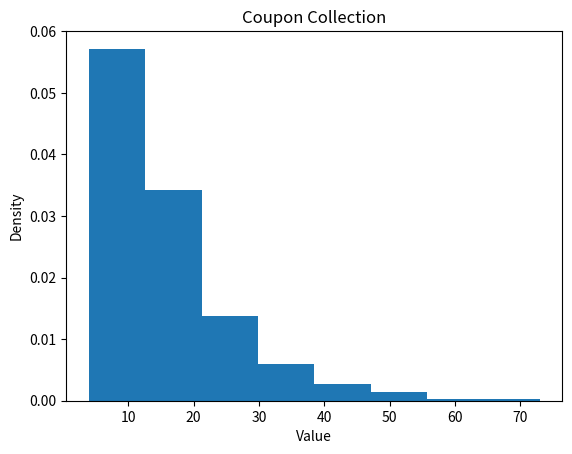

The matplotlib source for this figure:
"""
Exercises for Monte Carlo Simulations: Coupon Collection

Goal: Find E(X) : X := the sum of all bought 
"""
import random
import matplotlib.pyplot as plt
import numpy as np

class CouponCollection:

    # empty array reprsents that every letter is uniformly distributed
    def __init__(self, number_of_trials, word_to_collect, probs=[]):
        self.number_of_trials = number_of_trials
        self.word_to_collect = word_to_collect
        if probs:
            self.probs = probs
        else:
            self.probs = []
    
    """
    E(X) : X := the number of all collected coupons in sum
    E(Xi) : Xi := the number of open packages until to get the nth distinct item ort letter

    We can use the Expected Value of the geometric Mean (1 / prob to obtain the nth distict letter)

    """
    def solve_analytical(self):
        if len(self.probs) == 0:
            # uniformly distributed
            number_of_letters = len(self.word_to_collect)
            probabilities = [x / number_of_letters for x in range(number_of_letters, 0, -1) ]
            print(probabilities)
            # sum over the geometric mean
            print("Analytical Solution: " + str(self.__geometric_means(probabilities)))
        else:
            print("Analytical Solution: " + str(self.__geometric_means(self.probs)))

    # still missing the analytical solution for different probabilities
    def __geometric_means(self, probs):
        result = 0
        for x in probs:
            result += 1/x
        return result


    def __random_letter(self) -> int:
        rand_num = random.random()
        if len(self.probs) == 0:
            fraction = 1 / len(self.word_to_collect)
            category = int(rand_num / fraction)
            return category
        else:
            return np.random.choice(len(self.probs), p=self.probs)

    def perform_experiment_and_vizualize(self):
        boxes = self.__simulate()
        print("This is the mean: " + str(np.mean(boxes)))
        self.__vizualize(boxes)
        
    def __simulate(self):

        boxes_per_customer = []

        for x in range(self.number_of_trials):
            letters_dict = {}
            counter = 0
            while len(letters_dict) < len(self.word_to_collect):
                rand_index = self.__random_letter()
                rand_letter = self.word_to_collect[rand_index]
                counter += 1 
                if  not rand_letter in letters_dict:
                    letters_dict[rand_letter] = 1

            
            boxes_per_customer.append(counter)
        
        return boxes_per_customer

    def __vizualize(self, boxes_per_customer):
        plt.hist(boxes_per_customer, bins = len(self.word_to_collect) * 2, density=True)
        plt.xlabel('Value')
        plt.ylabel('Density')
        plt.title('Coupon Collection')
        plt.show()


if __name__ == '__main__':
    # uniformly distributes letters
    # c1 = CouponCollection(1000, "MILK")
    # c1.solve_analytical()
    # c1.perform_experiment_and_vizualize()

    c2 = CouponCollection(1000, "MILK", [0.1, 0.3, 0.5, 0.1])
    c2.solve_analytical()
    c2.perform_experiment_and_vizualize()















